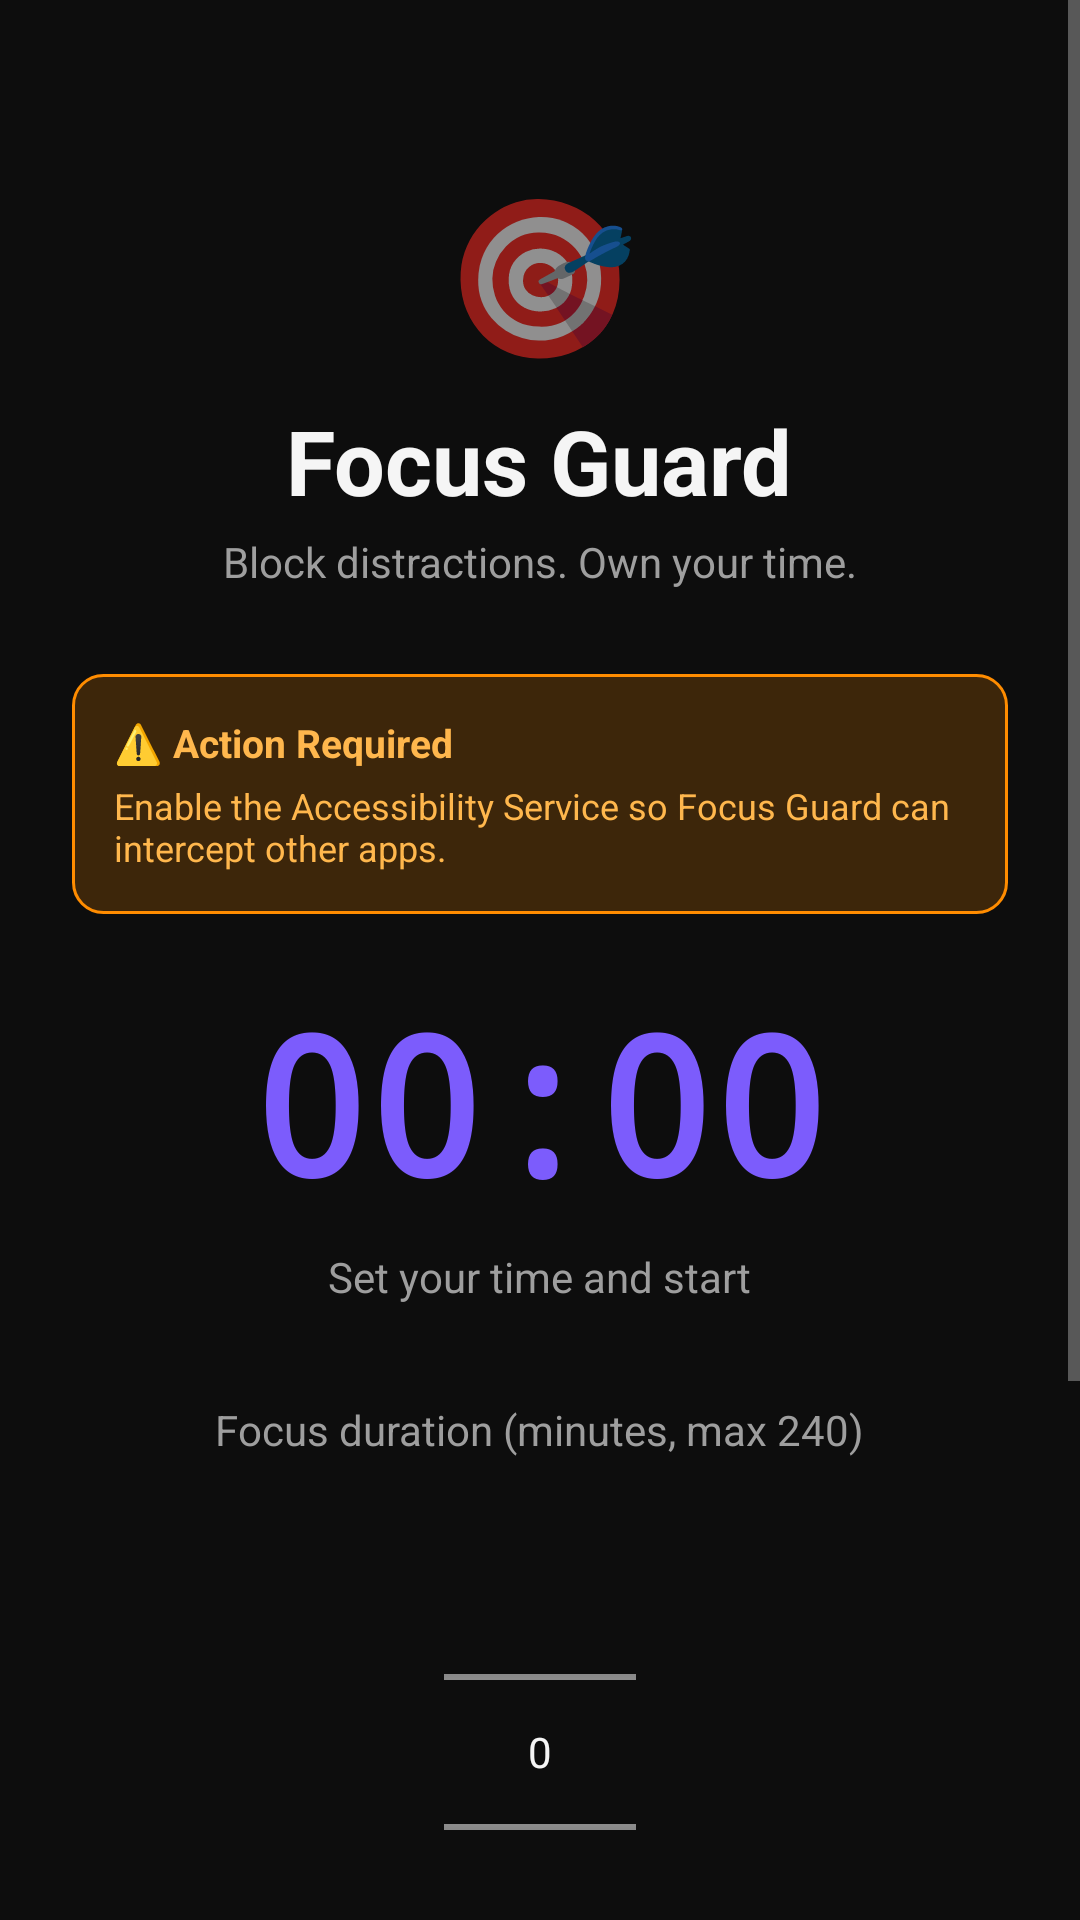

Layout XML and referenced resources for this Android screen:
<!-- AndroidManifest.xml: application theme Theme.FocusGuard -->
<!-- res/layout/activity_main.xml -->
<?xml version="1.0" encoding="utf-8"?>
<ScrollView xmlns:android="http://schemas.android.com/apk/res/android"
    android:layout_width="match_parent"
    android:layout_height="match_parent"
    android:background="@color/bg_dark"
    android:fillViewport="true">

    <LinearLayout
        android:layout_width="match_parent"
        android:layout_height="wrap_content"
        android:orientation="vertical"
        android:gravity="center_horizontal"
        android:padding="24dp">

        
        <TextView
            android:layout_width="wrap_content"
            android:layout_height="wrap_content"
            android:text="🎯"
            android:textSize="52sp"
            android:layout_marginTop="32dp" />

        <TextView
            android:layout_width="wrap_content"
            android:layout_height="wrap_content"
            android:text="@string/app_name"
            android:textSize="30sp"
            android:textStyle="bold"
            android:textColor="@color/text_primary"
            android:layout_marginTop="8dp" />

        <TextView
            android:layout_width="wrap_content"
            android:layout_height="wrap_content"
            android:text="@string/tagline"
            android:textSize="14sp"
            android:textColor="@color/text_secondary"
            android:layout_marginTop="4dp"
            android:layout_marginBottom="28dp" />

        
        <LinearLayout
            android:id="@+id/layoutAccessibilityWarning"
            android:layout_width="match_parent"
            android:layout_height="wrap_content"
            android:orientation="vertical"
            android:background="@drawable/bg_warning_card"
            android:padding="14dp"
            android:layout_marginBottom="20dp"
            android:visibility="visible">

            <TextView
                android:layout_width="wrap_content"
                android:layout_height="wrap_content"
                android:text="@string/accessibility_warning_title"
                android:textSize="13sp"
                android:textStyle="bold"
                android:textColor="@color/warning_text" />

            <TextView
                android:layout_width="wrap_content"
                android:layout_height="wrap_content"
                android:text="@string/accessibility_warning_body"
                android:textSize="12sp"
                android:textColor="@color/warning_text"
                android:layout_marginTop="4dp" />

        </LinearLayout>

        
        <TextView
            android:id="@+id/tvTimer"
            android:layout_width="wrap_content"
            android:layout_height="wrap_content"
            android:text="00:00"
            android:textSize="64sp"
            android:textStyle="bold"
            android:textColor="@color/accent"
            android:fontFamily="monospace"
            android:layout_marginBottom="6dp" />

        <TextView
            android:id="@+id/tvStatus"
            android:layout_width="wrap_content"
            android:layout_height="wrap_content"
            android:text="@string/status_idle"
            android:textSize="14sp"
            android:textColor="@color/text_secondary"
            android:layout_marginBottom="32dp" />

        
        <TextView
            android:layout_width="wrap_content"
            android:layout_height="wrap_content"
            android:text="@string/label_duration"
            android:textSize="14sp"
            android:textColor="@color/text_secondary"
            android:layout_marginBottom="8dp" />

        
        <NumberPicker
            android:id="@+id/numberPickerMinutes"
            android:layout_width="wrap_content"
            android:layout_height="wrap_content"
            android:layout_marginBottom="36dp"
            android:textColor="@color/text_primary" />

        
        <Button
            android:id="@+id/btnStartStop"
            android:layout_width="match_parent"
            android:layout_height="60dp"
            android:text="@string/btn_start_focus"
            android:textSize="18sp"
            android:textStyle="bold"
            android:textColor="@color/white"
            android:backgroundTint="@color/green_start"
            android:layout_marginBottom="16dp" />

        
        <Button
            android:id="@+id/btnEnableAccessibility"
            android:layout_width="match_parent"
            android:layout_height="wrap_content"
            android:text="@string/btn_enable_accessibility"
            android:textSize="14sp"
            android:textColor="@color/white"
            android:backgroundTint="@color/orange_action"
            android:layout_marginBottom="32dp" />

    </LinearLayout>
</ScrollView>
<!-- resources referenced by this layout -->
<resources>
  <color name="accent">#7C5CFC</color>
  <color name="bg_dark">#0D0D0D</color>
  <color name="green_start">#2E7D32</color>
  <color name="orange_action">#E65100</color>
  <color name="text_primary">#F5F5F5</color>
  <color name="text_secondary">#9E9E9E</color>
  <color name="warning_text">#FFB74D</color>
  <color name="white">#FFFFFF</color>
  <!-- drawable bg_warning_card (drawable) -->
  <?xml version="1.0" encoding="utf-8"?>
  <shape xmlns:android="http://schemas.android.com/apk/res/android"
      android:shape="rectangle">
      <solid android:color="@color/warning_bg" />
      <stroke
          android:width="1dp"
          android:color="@color/warning_border" />
      <corners android:radius="10dp" />
  </shape>
  <string name="accessibility_warning_body">Enable the Accessibility Service so Focus Guard can intercept other apps.</string>
  <string name="accessibility_warning_title">⚠️  Action Required</string>
  <string name="app_name">Focus Guard</string>
  <string name="btn_enable_accessibility">⚙️ Enable Accessibility Service</string>
  <string name="btn_start_focus">Start Focus</string>
  <string name="label_duration">Focus duration (minutes, max 240)</string>
  <string name="status_idle">Set your time and start</string>
  <string name="tagline">Block distractions. Own your time.</string>
  <style name="Theme.FocusGuard" parent="Theme.MaterialComponents.DayNight.NoActionBar">
          <item name="colorPrimary">@color/accent</item>
          <item name="colorPrimaryVariant">@color/accent</item>
          <item name="colorOnPrimary">@color/white</item>
          <item name="colorSecondary">@color/green_start</item>
          <item name="android:windowBackground">@color/bg_dark</item>
          <item name="android:statusBarColor">@color/bg_dark</item>
          <item name="android:navigationBarColor">@color/bg_dark</item>
          <item name="android:textColorPrimary">@color/text_primary</item>
          <item name="android:textColorSecondary">@color/text_secondary</item>
      </style>
  <color name="warning_bg">#33FF8C00</color>
  <color name="warning_border">#FF8C00</color>
</resources>
